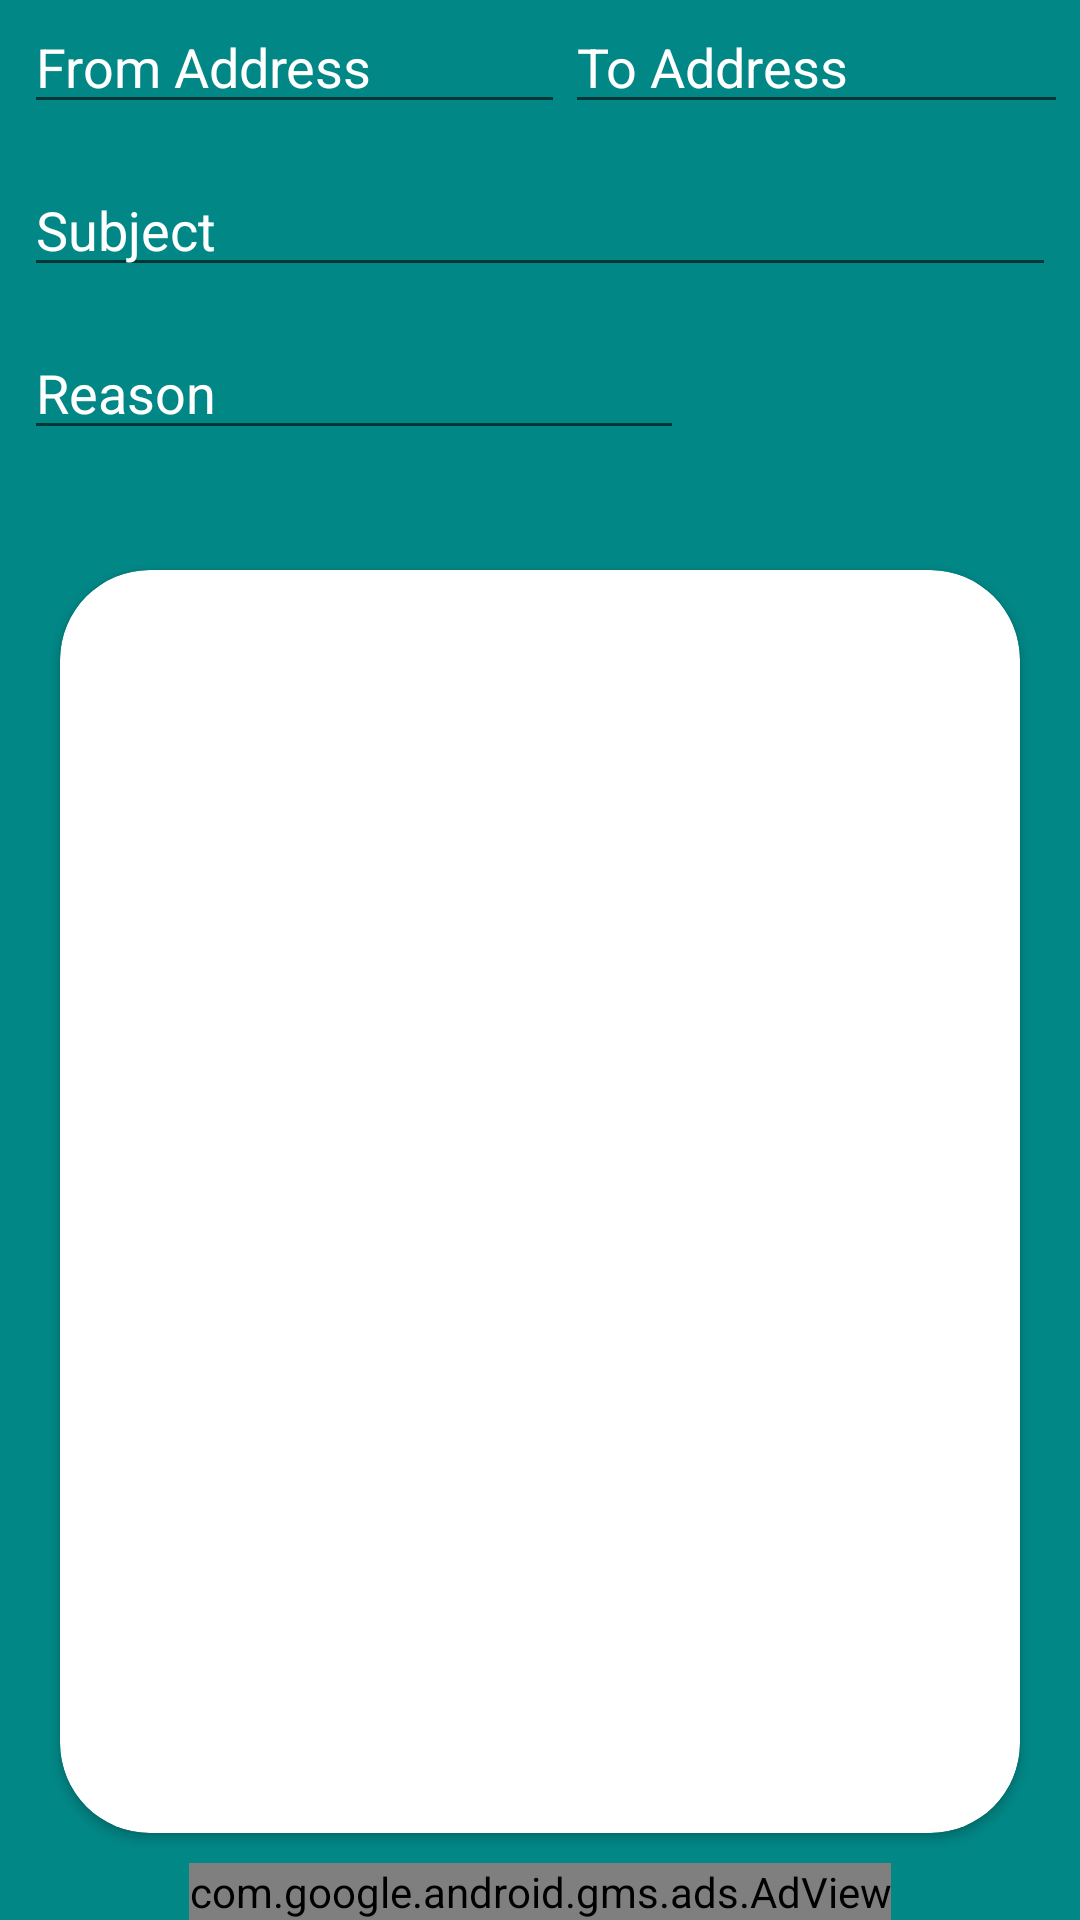

Layout XML and referenced resources for this Android screen:
<!-- AndroidManifest.xml: application theme Theme.Letter -->
<!-- res/layout/activity_formalemail1.xml -->
<?xml version="1.0" encoding="utf-8"?>
<RelativeLayout xmlns:android="http://schemas.android.com/apk/res/android"
    xmlns:app="http://schemas.android.com/apk/res-auto"
    xmlns:tools="http://schemas.android.com/tools"
    android:layout_width="match_parent"
    android:layout_height="match_parent"
    android:background="@color/teal_700">

    <LinearLayout
        android:layout_width="match_parent"
        android:layout_height="170dp"
        android:orientation="vertical"
        android:id="@+id/ll"
        android:layout_marginLeft="8dp"
        android:layout_marginRight="8dp">


        <LinearLayout
            android:layout_width="match_parent"
            android:layout_height="wrap_content"
            android:orientation="horizontal"
            android:layout_weight="1">


            <EditText
                android:id="@+id/etfromname"
                android:layout_width="wrap_content"
                android:layout_height="wrap_content"
                android:layout_weight="1"
                android:ems="10"
                android:inputType="textEmailAddress"
                android:hint="From Address"
                android:textColor="@color/white"
                android:textColorHint="@color/white"/>

            <Space
                android:layout_width="13dp"
                android:layout_height="wrap_content"
                android:layout_weight="1" />

            <EditText
                android:id="@+id/ettoname"
                android:layout_width="wrap_content"
                android:layout_height="wrap_content"
                android:layout_weight="1"
                android:ems="10"
                android:inputType="textEmailAddress"
                android:hint="To Address "
                android:textColor="@color/white"
                android:textColorHint="@color/white"/>
        </LinearLayout>
        <LinearLayout
            android:layout_width="match_parent"
            android:layout_height="wrap_content"
            android:orientation="horizontal"
            android:layout_weight="1">


            <EditText
                android:id="@+id/etsubject"
                android:layout_width="wrap_content"
                android:layout_height="wrap_content"
                android:layout_weight="1"
                android:ems="10"
                android:inputType="textPersonName"
                android:hint="Subject"
                android:textColor="@color/white"
                android:textColorHint="@color/white"/>

        </LinearLayout>
        <LinearLayout
            android:layout_width="match_parent"
            android:layout_height="wrap_content"
            android:orientation="horizontal"
            android:layout_weight="1">


            <EditText
                android:id="@+id/etreason"
                android:layout_width="wrap_content"
                android:layout_height="wrap_content"
                android:layout_weight="1"
                android:ems="10"
                android:inputType="text"
                android:hint="Reason"
                android:textColor="@color/white"

                android:textColorHint="@color/white"/>

            <Button
                android:textAlignment="center"
                android:id="@+id/submit_btn"
                android:layout_width="50dp"
                android:layout_height="wrap_content"
                android:layout_weight="1"
                android:background="@drawable/mybutton"
                android:drawableRight="@drawable/submit"
                android:shadowColor="#50B2DF"
                android:textColor="@color/teal_700"
                android:textColorHighlight="#50B2DF"
                android:textColorHint="#50B2DF"
                android:textColorLink="@color/white"
                android:textStyle="bold"
                app:backgroundTint="@color/white"
                app:rippleColor="#50B2DF"
                app:strokeColor="#50B2DF" />
            <Space
                android:layout_width="4dp"
                android:layout_height="match_parent">

            </Space>

            <Button

                android:textAlignment="center"
                android:id="@+id/copy_btn"
                android:layout_width="50dp"
                android:layout_height="wrap_content"
                android:layout_weight="1"
                android:background="@drawable/mybutton"
                android:drawableRight="@drawable/copy"
                android:shadowColor="#50B2DF"
                android:textColor="@color/teal_700"
                android:textColorHighlight="#50B2DF"
                android:textColorHint="#50B2DF"
                android:textColorLink="@color/white"
                android:textStyle="bold"
                app:backgroundTint="@color/white"
                app:rippleColor="#50B2DF"
                app:strokeColor="#50B2DF" />





        </LinearLayout>

    </LinearLayout>


    <androidx.cardview.widget.CardView
        android:layout_width="match_parent"
        android:layout_height="match_parent"
        android:layout_below="@+id/ll"
        android:background="@color/white"
        app:cardBackgroundColor="@color/white"
        android:outlineSpotShadowColor="#000"
        android:outlineAmbientShadowColor="#000"
        android:layout_above="@+id/adView"
        app:cardCornerRadius="30dp"
        android:layout_marginTop="20dp"
        android:layout_marginBottom="10dp"
        android:layout_marginLeft="20dp"
        android:layout_marginRight="20dp">


        <TextView

            android:id="@+id/content"
            android:textStyle="bold"
            android:layout_width="match_parent"
            android:layout_height="match_parent"
            android:scrollbars = "vertical"
            android:textSize="15dp"
            android:layout_marginEnd="5dp"
            android:layout_marginRight="5dp"
            android:layout_marginStart="15dp"
            android:layout_marginLeft="15dp"
            android:layout_marginTop="10dp"
            android:layout_marginBottom="5dp"
            android:textColor="@color/teal_700">


        </TextView>


    </androidx.cardview.widget.CardView>
    <com.google.android.gms.ads.AdView
        xmlns:ads="http://schemas.android.com/apk/res-auto"
        android:id="@+id/adView"
        android:layout_width="wrap_content"
        android:layout_height="wrap_content"
        android:layout_centerHorizontal="true"
        android:layout_alignParentBottom="true"
        android:layout_gravity="center"
        ads:adSize="BANNER"
        ads:adUnitId="ca-app-pub-9511260428304528/7602196535">
    </com.google.android.gms.ads.AdView>



</RelativeLayout>
<!-- resources referenced by this layout -->
<resources>
  <color name="teal_700">#FF018786</color>
  <color name="white">#FFFFFFFF</color>
  <!-- drawable copy (drawable) -->
  <vector android:height="24dp" android:tint="#018786"
      android:viewportHeight="24" android:viewportWidth="24"
      android:width="24dp" xmlns:android="http://schemas.android.com/apk/res/android">
      <path android:fillColor="@android:color/white" android:pathData="M16,1L4,1c-1.1,0 -2,0.9 -2,2v14h2L4,3h12L16,1zM19,5L8,5c-1.1,0 -2,0.9 -2,2v14c0,1.1 0.9,2 2,2h11c1.1,0 2,-0.9 2,-2L21,7c0,-1.1 -0.9,-2 -2,-2zM19,21L8,21L8,7h11v14z"/>
  </vector>
  <style name="Theme.Letter" parent="Theme.MaterialComponents.DayNight.DarkActionBar">
          
          <item name="colorPrimary">@color/teal_700</item>
          <item name="colorPrimaryVariant">@color/teal_700</item>
          <item name="colorOnPrimary">@color/white</item>
          
          <item name="colorSecondary">@color/teal_200</item>
          <item name="colorSecondaryVariant">@color/teal_700</item>
          <item name="colorOnSecondary">@color/teal_700</item>
          
          <item name="android:statusBarColor" tools:targetApi="l">?attr/colorPrimaryVariant</item>
          
      </style>
  <color name="teal_200">#FF03DAC5</color>
</resources>
